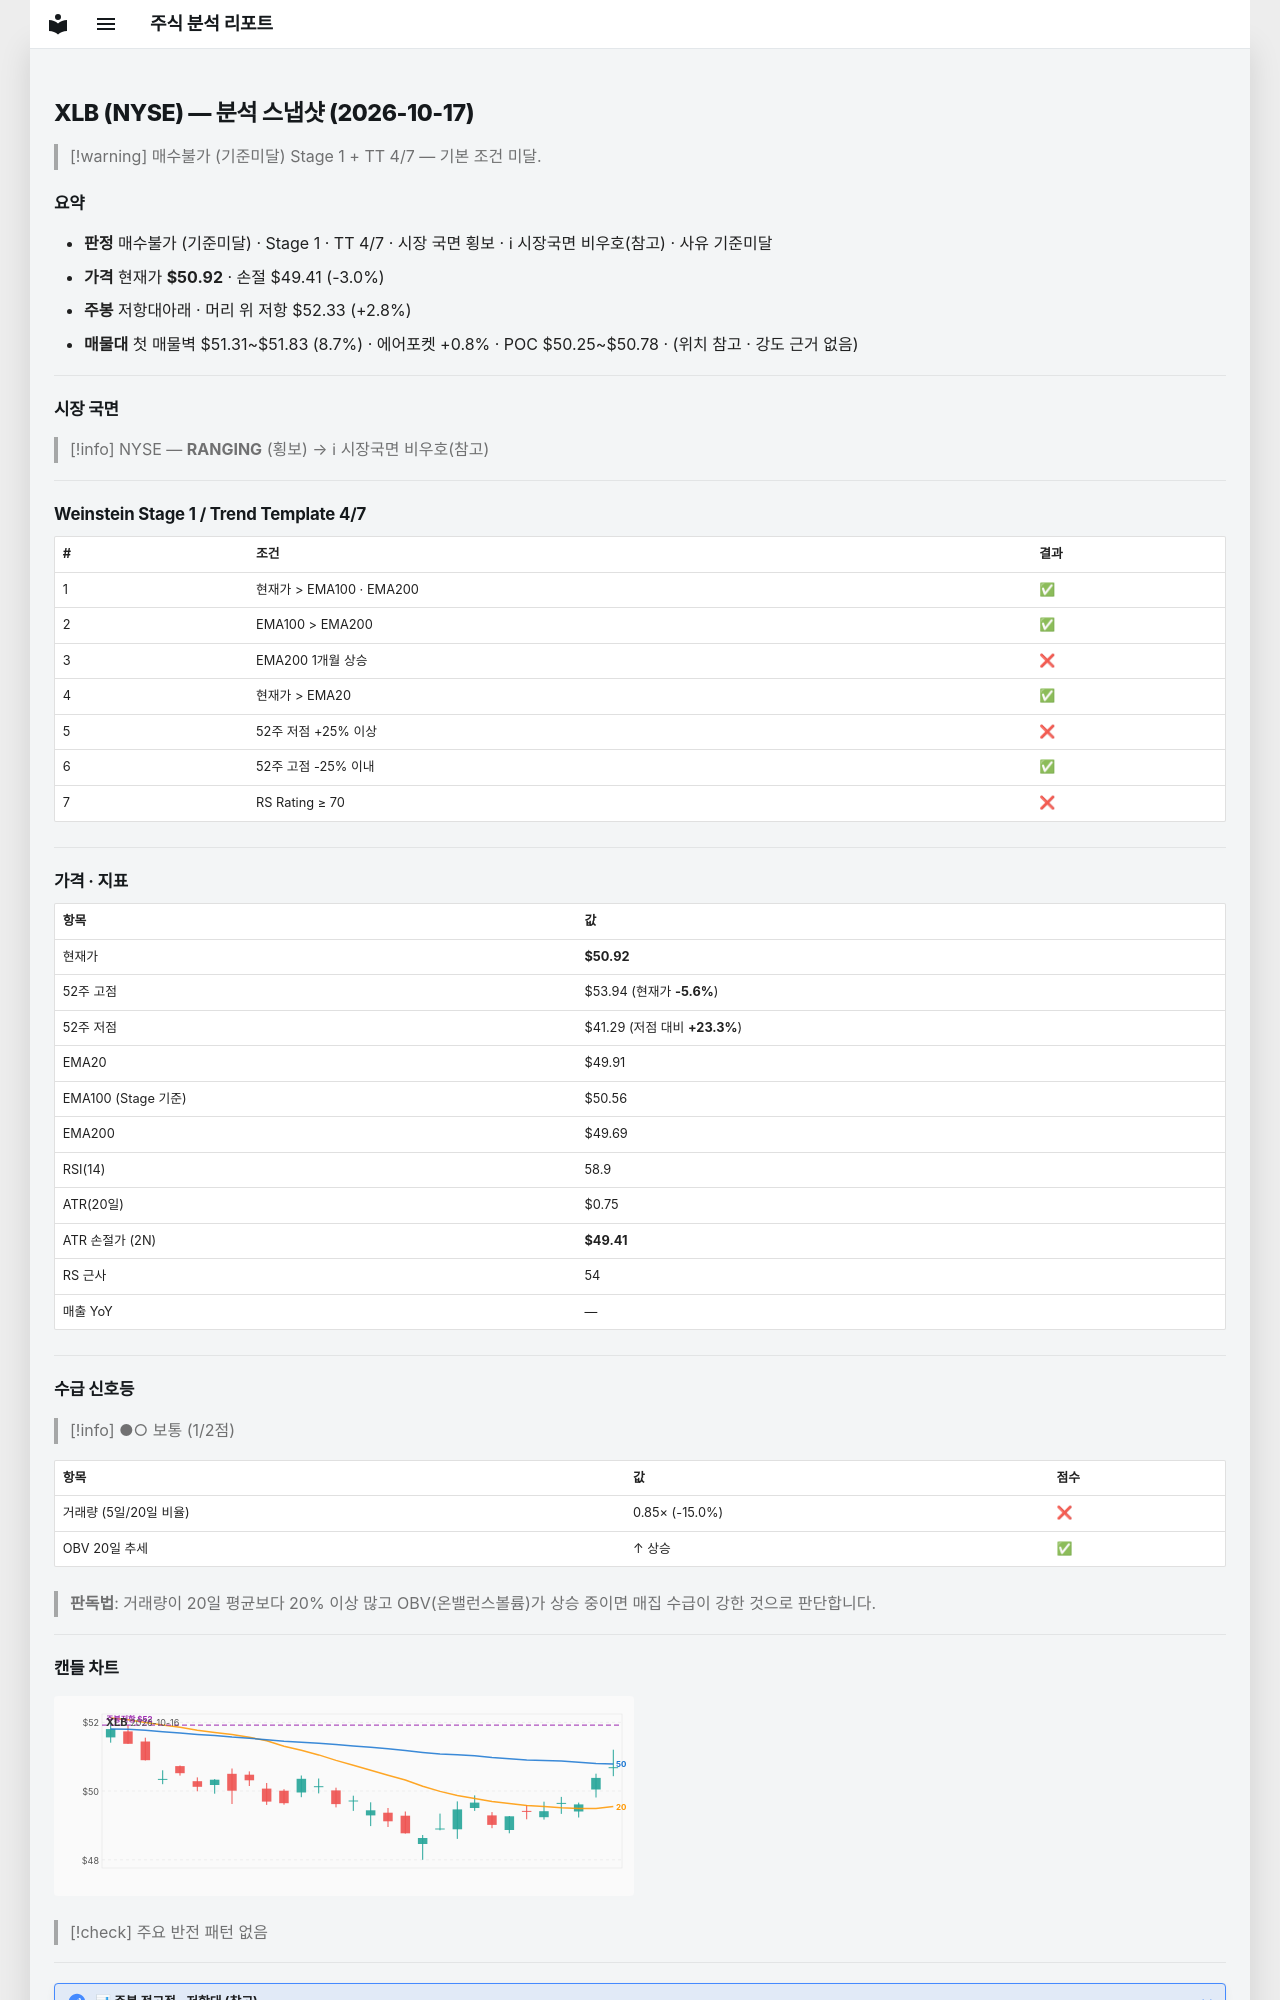

repository: soloandco/stock-reports · page: snapshots/XLB-2026-10-17/index.html · generator: mkdocs

---
type: analysis-snapshot
title: XLB 분석 스냅샷
ticker: XLB
market: NYSE
created: 2026-10-17
updated: 2026-10-17
bar-date: 2026-10-16
verdict: 매수불가
verdict-reason: 기준미달
real-rr: 0.94
sma50-gap-pct: 2.0
weekly-position: 저항대아래
weekly-overhead-price: 52.33
weekly-overhead-pct: 2.8
stage: 1
trend-template-score: 4
tt-max: 7
ma-set: ema-20-100-200
price: 50.91999816894531
stop-price: 49.41141171917121
market-regime: RANGING
supply-demand-score: 1/2
supply-demand-label: 보통
status: tracking
tags:
  - stock-agent
  - watchlist
  - XLB
  - analysis
related:
  - "[[analysis-template]]"
---

# XLB (NYSE) — 분석 스냅샷 (2026-10-17)

> [!warning] 매수불가 (기준미달)
> Stage 1 + TT 4/7 — 기본 조건 미달.

## 요약

- **판정** 매수불가 (기준미달) · Stage 1 · TT 4/7 · 시장 국면 횡보 · ℹ 시장국면 비우호(참고) · 사유 기준미달
- **가격** 현재가 **$50.92** · 손절 $49.41 (-3.0%)
- **주봉** 저항대아래 · 머리 위 저항 $52.33 (+2.8%)
- **매물대** 첫 매물벽 $51.31~$51.83 (8.7%) · 에어포켓 +0.8% · POC $50.25~$50.78 · (위치 참고 · 강도 근거 없음)

---

## 시장 국면

> [!info] NYSE — **RANGING** (횡보) → ℹ 시장국면 비우호(참고)

---

## Weinstein Stage 1 / Trend Template 4/7

| # | 조건 | 결과 |
|---|------|------|
| 1 | 현재가 > EMA100 · EMA200 | ✅ |
| 2 | EMA100 > EMA200 | ✅ |
| 3 | EMA200 1개월 상승 | ❌ |
| 4 | 현재가 > EMA20 | ✅ |
| 5 | 52주 저점 +25% 이상 | ❌ |
| 6 | 52주 고점 -25% 이내 | ✅ |
| 7 | RS Rating ≥ 70 | ❌ |

---

## 가격 · 지표

| 항목 | 값 |
|------|---|
| 현재가 | **$50.92** |
| 52주 고점 | $53.94 (현재가 **-5.6%**) |
| 52주 저점 | $41.29 (저점 대비 **+23.3%**) |
| EMA20 | $49.91 |
| EMA100 (Stage 기준) | $50.56 |
| EMA200 | $49.69 |
| RSI(14) | 58.9 |
| ATR(20일) | $0.75 |
| ATR 손절가 (2N) | **$49.41** |
| RS 근사 | 54 |
| 매출 YoY | — |

---
## 수급 신호등

> [!info] ●○ 보통 (1/2점)

| 항목 | 값 | 점수 |
|------|------|------|
| 거래량 (5일/20일 비율) | 0.85× (-15.0%) | ❌ |
| OBV 20일 추세 | ↑ 상승 | ✅ |

> **판독법**: 거래량이 20일 평균보다 20% 이상 많고 OBV(온밸런스볼륨)가 상승 중이면 매집 수급이 강한 것으로 판단합니다.

---
